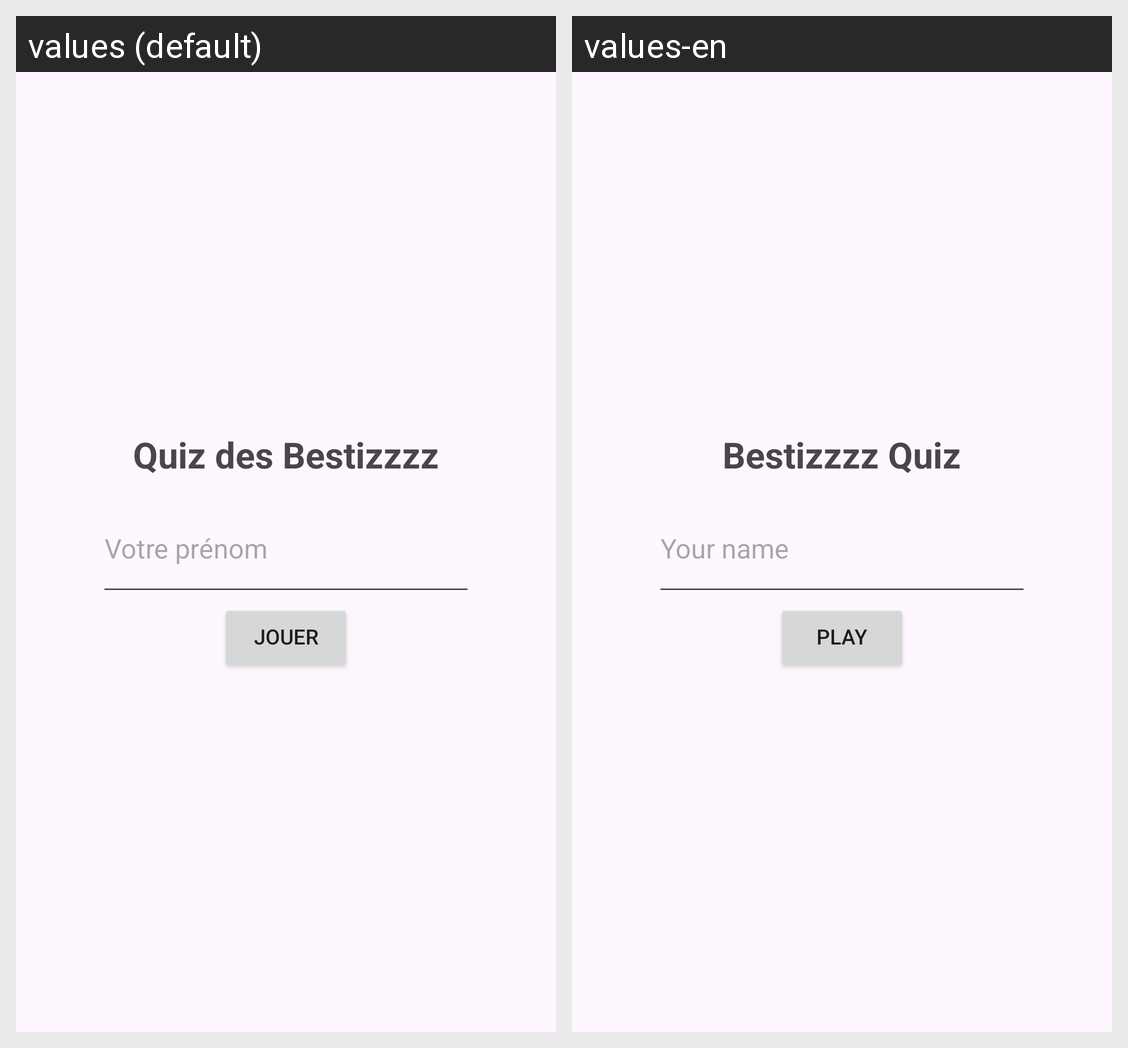

Here is an Android app screen in its default locale and in the app's own translations. Write out the translated-string differences for the strings that appear on this screen.
Android screen res/layout/activity_main.xml rendered under 2 locales, left to right: values (default), values-en. Device: Nexus 5 (rendered at 1080×1920; each locale shown at half size, 540×960, under a caption strip naming it); theme Theme.Bestizz.
Strings drawn on this screen, with the default value and each locale's value (text and hints the layout hard-codes, and strings that could not be matched under every locale, appear in the picture but are not listed):

quiz_des_bestizzzz
  values: Quiz des Bestizzzz
  values-en: Bestizzzz Quiz

prenom
  values: Votre prénom
  values-en: Your name

jouer
  values: Jouer
  values-en: Play
